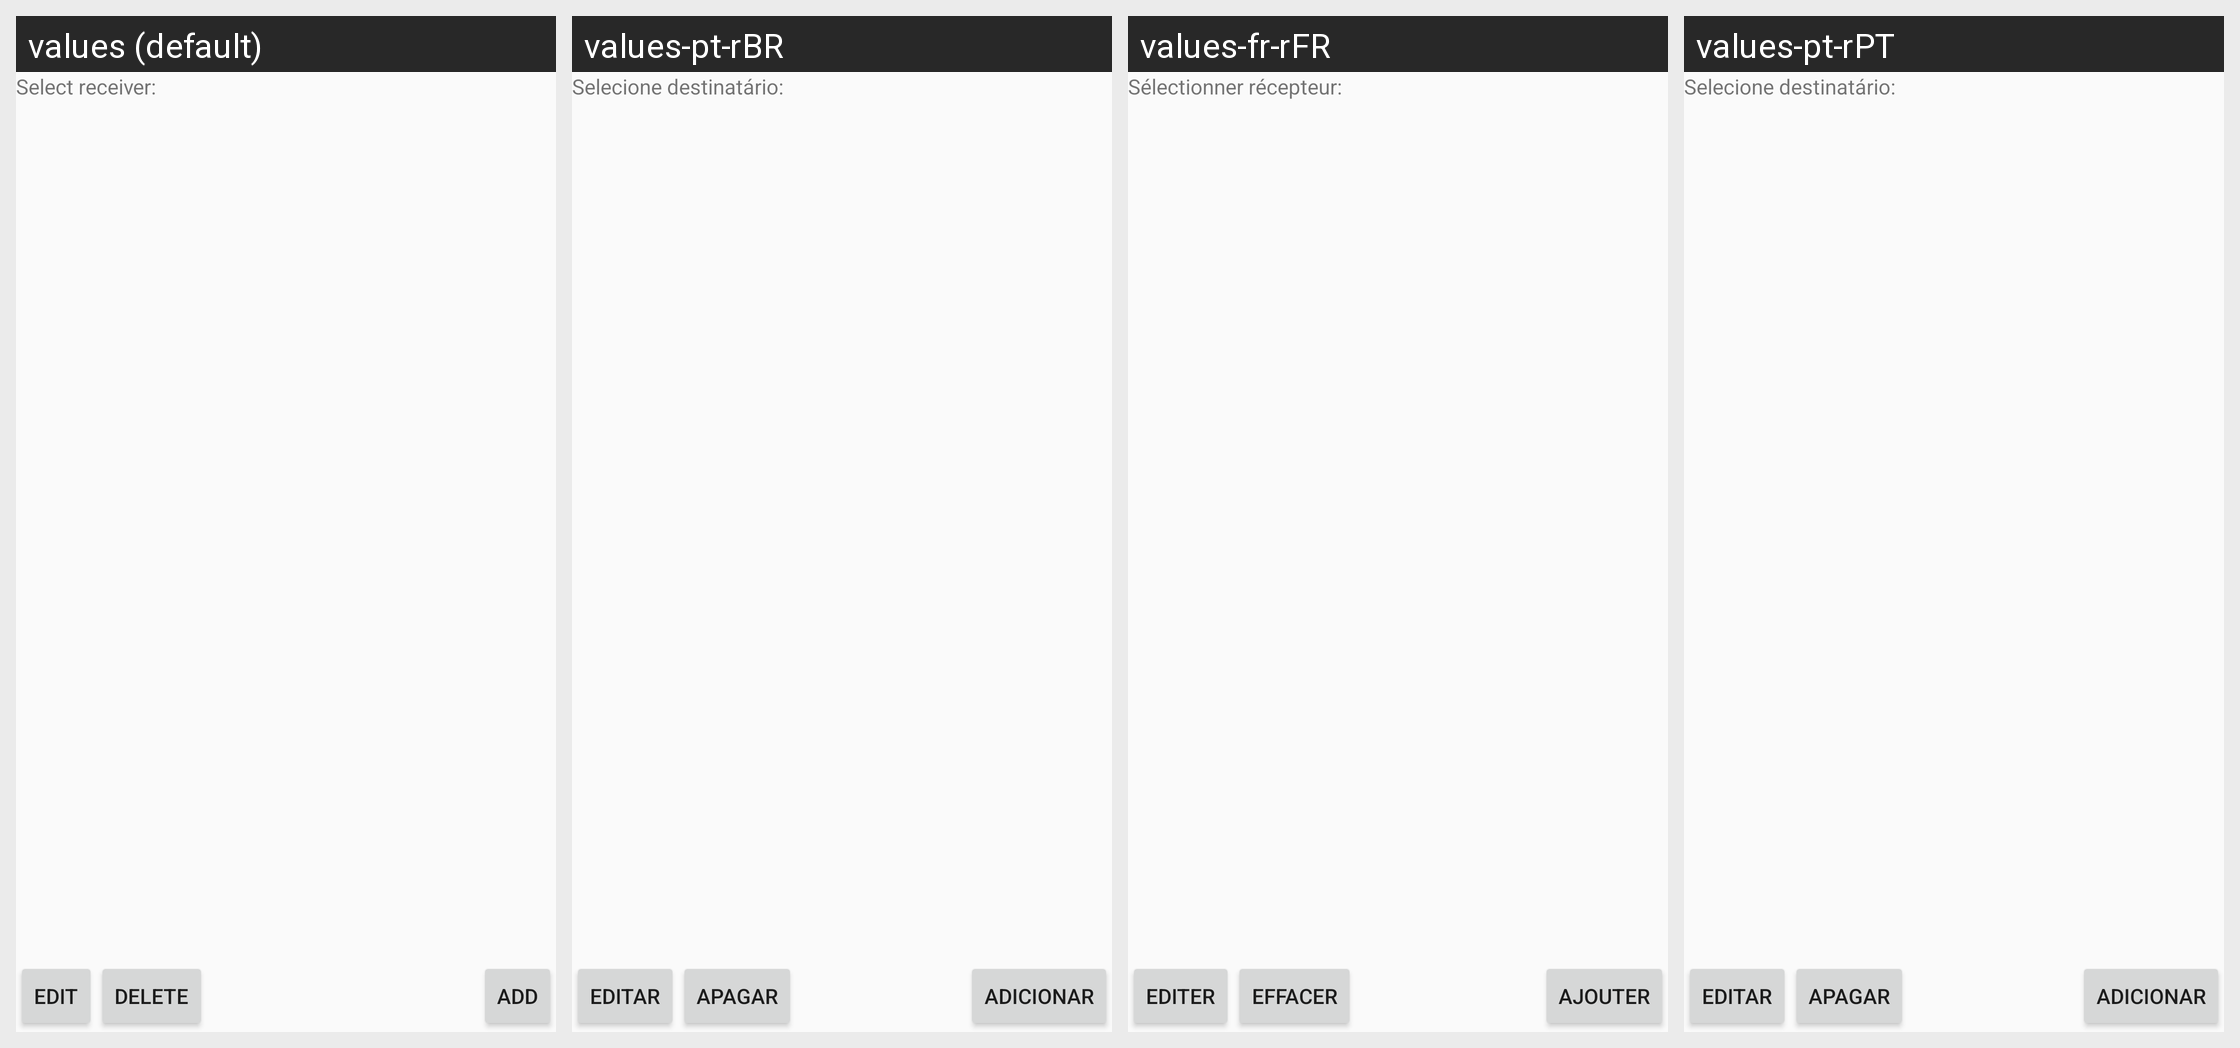

Translations of the strings shown on this Android screen, per locale in the grid:
Android screen res/layout/fragment_receiver_list.xml rendered under 4 locales, left to right: values (default), values-pt-rBR, values-fr-rFR, values-pt-rPT. Device: Nexus 5 (rendered at 1080×1920; each locale shown at half size, 540×960, under a caption strip naming it); theme AppTheme.
Other locales in the repository, not shown: values-pt.
Strings drawn on this screen, with the default value and each locale's value (text and hints the layout hard-codes, and strings that could not be matched under every locale, appear in the picture but are not listed):

selectReceiver
  values: Select receiver:
  values-pt-rBR: Selecione destinatário:
  values-fr-rFR: Sélectionner récepteur:
  values-pt-rPT: Selecione destinatário:

edit
  values: Edit
  values-pt-rBR: Editar
  values-fr-rFR: Editer
  values-pt-rPT: Editar

delete
  values: Delete
  values-pt-rBR: Apagar
  values-fr-rFR: Effacer
  values-pt-rPT: Apagar

add
  values: Add
  values-pt-rBR: Adicionar
  values-fr-rFR: Ajouter
  values-pt-rPT: Adicionar
